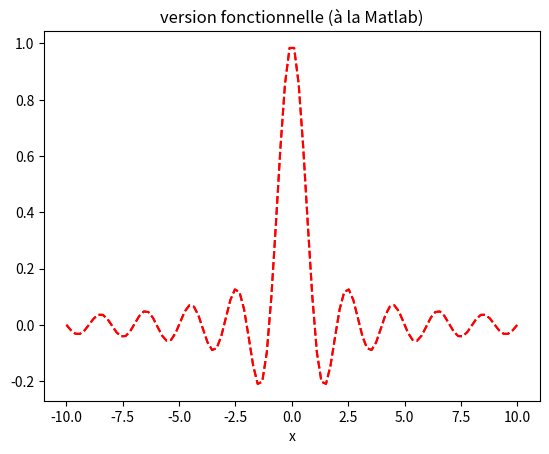

Source code (Python): (Note: this script raises an exception after producing the figure.)
import numpy as np
import matplotlib.pyplot as plt

x = np.linspace(-10, 10, 100)

# La version orientée objet

fig, ax = plt.subplots()  # création de la figure et du canevas (ang. axes) sur lequel on va dessiner
ax.plot(x, np.sinc(x), "r--")  # on dessine sur le canevas
ax.set(title="version OO (orienté objet)", # titre
       xlabel="x")  # étiquette de l'abscisse
plt.show()  # et on affiche le tout

# La version fonctionnelle

plt.plot(x, np.sinc(x), "r--")  # on dessine sur le canevas courant (créé à l'occasion)
plt.title("version fonctionnelle (à la Matlab)")  # le titre (transmis au canevas par défaut)
plt.xlabel("x")  # étiquette de l'abscisse (transmis au canevas par défaut)
plt.show()  # et on affiche le tout

for x in np.arange(-2, 2, .2):
    print(f"Le carré de {x:4.1f} est {x*x:.1f}")

from ipywidgets import interact, widgets

@interact(x=(-2, 2, .2))  # on « décore » la fonction suivante pour la rendre interactive
def impression_carre(x=1):
    print(f"Le carré de {x:4.1f} est {x*x:.2f}")

x_slider = widgets.FloatSlider(
    value=1,  # la valeur initiale
    min=-2,
    max=2,
    step=0.2,
    description=r"$x_0$",  # il est souvent préférable d'utiliser des r-string pour LaTeX
    continuous_update=False,  # ne pas afficher lors des glissements
    readout_format='.1f',  # on n'affiche qu'un chiffre après la virgule
)

@interact(x=x_slider)  # on attribue à x la valeur du curseur
def impression_carre(x=1):
    print(f"Le carré de {x:4.1f} est {x*x:.2f}")

# il faut ignorer le retour de `interact` car la fonction`impression_carre` ne renvoie pas de valeurs
_ = interact(impression_carre, x=x_slider)

def plot_trig(p, q):
    x = np.linspace(-5, 5, 300)  # création d'un vecteur de 300 points équirépartis entre -5 et 5
    return plt.plot(x, np.sin(p * x) + np.cos(q * x / 2))  # on retourne le résultat du plot au cas où on veut y intervenir avant l'affichage

@interact(p=(0, 10, .2), q=(0, 10, .2))
def generate_plot(p=5, q=3):
    plot_trig(p, q)
    plt.title(fr"$\sin({p}x)+\cos({q}x)/2$")  # une chaîne formatée (f-string) avec du LaTeX.
    plt.ylabel("somme de deux sinus")  # l'étiquette de l'ordonnée
    plt.ylim(-2, 2)  #
    plt.show() # et on affiche le graphique (non obligatoire ici)

for p, q in [[1, 0], [1, 3], [3, 1]]:
    graph, = plot_trig(p, q)  # plot retourne une liste et on récupère son unique élément
    graph.set_label(f"p={p}, q={q}") # oups, on utilise l'interface OO
plt.title(f"diverts valeurs de $\\sin(px)+\\sin(qx)/2$")
plt.ylabel("somme de deux sinus") 
plt.ylim(-2, 3) # on limite l'ordonnée
plt.legend()
plt.show()

%matplotlib notebook

import time

doublesin = lambda p, q, x: np.sin(p * x) + np.sin(q * x) / 2

fig, ax = plt.subplots()  # on récupère la figure et le canevas
x = np.linspace(-5, 5, 300)  # création d'un vecteur de 300 points équirépartis entre -5 et 5
courbe, = plt.plot(x, doublesin(0, 0, x))  # on récupère la courbe à modifier après
ax.set(
    title=r"diverts valeurs de $\sin(px)+\sin(qx)/2$",  # le titre
    ylabel="somme de deux sinus",  # l'étiquette de l'ordonnée
    ylim=(-2, 3)  # limite de l'ordonnée 
)
plt.show()

for p, q in [[1, 0], [1, 3], [3, 1], [3, 2], [3, 4]]:
    courbe.set(
        ydata=np.sin(p * x) + np.sin(q * x) / 2,  # on change les données du graphe à dessiner
        label=f"p={p}, q={q}",  # l'étiquette de la courbe
    )
    ax.legend(loc=2)  # on rajoute la légende
    fig.canvas.draw()  # on demande à redessiner la figure
    time.sleep(1)  # attendre 1 seconde

fig.canvas.close_event()  # Arrête l'interaction avec la figure

%matplotlib notebook

from mpl_toolkits.mplot3d import Axes3D

t = np.linspace(-5, 5, 300)  # le temps
x, y = t**2, t * np.sin(2 * t)  # les coordonnées (x,y)
ax = Axes3D(plt.figure())  # la zone de dessin 3D
ax.set(
    xlabel=r'$x$', 
    ylabel=r'$y$', 
    zlabel=r'$t$'
)
ax.plot(x, y, t)  # on dessine la courbe
plt.show()

# la bibliothèque qui permet d'utiliser (le décorateur) @interact
from ipywidgets import interact

# on redessine le graphe précédent et
# on récupère l'objet `courbe` qui pourra être modifié par la suite
t = np.linspace(-5, 5, 300)  # le temps
x = t**2  # les coordonnées de x
ax = Axes3D(plt.figure())  # la zone de dessin 3D
ax.set(
    xlabel=r'$x$', xlim = (0,28),
    ylabel=r'$y$', ylim = (-5,5),
    zlabel=r'$t$', zlim = (-5,5),
    
)
courbe, = ax.plot([], [], [])  # on rajoute une courbe qu'on va modifier après

# le graphique interactif qui permet de varier le paramètre `c` de la fonction `dessiner_graph`
# entre -5 et 5 (avec un pas de 1).
# la valeur initiale est déterminée par la valeur par défaut de `c`.
@interact(c=(-5, 5, .1))
def dessiner_graph(c=2):
    y = t * np.sin(c * t)  
    courbe.set_data_3d(x, y, t) # on change les valeurs de la courbe

%matplotlib inline

a = 1
s = 'Le résultat de la somme de %d et %d est %d.' % (a, 2, 1 + 2)
print(s)

a, b = 2, 3
s = 'Le résultat de la somme de {} et {} est {}.'.format(a, b, a + b)
print(s)

a = 1
s = 'Le résultat de la somme de {1} et {0} est {2}.'.format(a, 2, a + 2)
print(s)

s = '''
Une approximation de pi est {0}, dont l'arrondi à 2 chiffres est {0:.2f}.
Une ecriture scientifique de ce même nombre est {0:.2e} ...
'''.format(3.141592653589793)
print(s)

a = 1
s = f'Le résultat de la somme de {a} et {2} est {a+2}.'
print(s)

a, b, c = 0, 1, 2
print(f"la valeur de b est {b}.")

a, b, c = (0, 1, 2)
print(f"la valeur de b est {b}.")

a, b, c = [0, 1, 2]
print(f"la valeur de b est {b}.")

print("la valeur de b est {1}.".format(a, b, c))  # ici {0} = a, {1} = b, {2} = c
print("la valeur de b est {1}.".format(*[a, b, c]))  # ici *[a,b,c] => a,b,c

def division(a, b):
    if b == 0:
        return [a * float("inf"), True]
    else:
        return [a / b, False]

for p, q in [(1, 2), (1, 0)]:
    result, error = division(p, q)
    if error:
        print(f"La division de {p} par {q} est ...oups...")
    else:
        print(f"La division de {p} par {q} est égale à {result}.")

result, _ = division(1, 2)
print(result)

def f(x):
    return (x + 1) / (x * x + 1)

for x in [0, 1, 2]:
    print(f"la valeur de f en {x} est {f(x)}")

f = lambda x: (x + 1) / (x * x + 1)

for x in [0, 1, 2]:
    print(f"la valeur de f en {x} est {f(x)}")

g = lambda x, y, z=1: (x + y) / (x * x + z)

for x, y in [(0, 1), (1, 2), (2, 3)]:
    print(f"la valeur de g en {x,y} est {g(x,y)}, où z=1 par défaut")

print(f"la valeur de g en {1,2,3} est {g(1,2,3)}")

h = lambda x: 0 if x == 0 else 1 / x

for x in [0, 1, 2]:
    print(f"la valeur de h en {x} est {h(x)}")

h = lambda x: x and 1 / x

for x in [0, 1, 2]:
    print(f"la valeur de h en {x} est {h(x)}")

def test(h):
    for x in [0, 1., [0, 1], np.array([0, 1, 2])]:
        try:
            print(f"la valeur de h en {x} (de type {type(x).__name__}) est {h(x)} (de type {type(h(x)).__name__})")
        except:
            print(f"!!! h ne fonctionne pas avec les arguments de type {type(x).__name__}")

test(h)

h = lambda x: np.array([xx and 1 / xx for xx in x])

test(h)

h = lambda x: np.array([xx and 1 / xx for xx in np.atleast_1d(x)])

test(h)

def h(x):
    x = np.asarray(x)
    np.seterr(divide='ignore')
    resultat = np.where(x == 0, 0, 1 / x)
    np.seterr(divide='raise')
    return resultat

test(h)

def h(x):
    x = np.atleast_1d(x).astype(float)
    x[x != 0] = 1 / x[x != 0]  # on inverse les valeurs non nulles
    return x

test(h)

H = lambda p, q, x: np.sin(p * x + q)

h = lambda x: H(2, 3, x)

test(h)

h = lambda p, q: lambda x: np.sin(p * x + q)

# maintenant h(2,3) est une fonction qui peut être évaluée
# par exemple on peut faire h(2,3)(1)

test(h(2, 3))